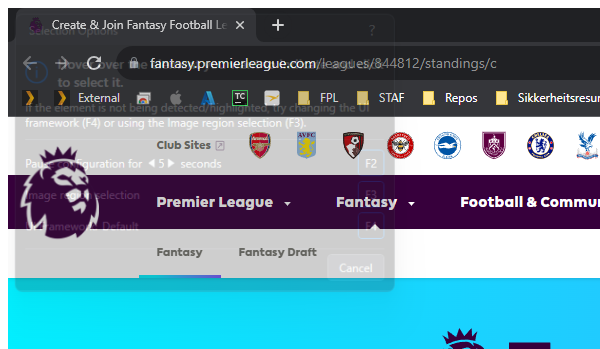
Task: FPL Transfer Updater
Workflow: JustTesting

Step 1: Attach Browser - get wildcard, free hit and transfer DT in window '*Fantasy Premier*' (chrome.exe)
